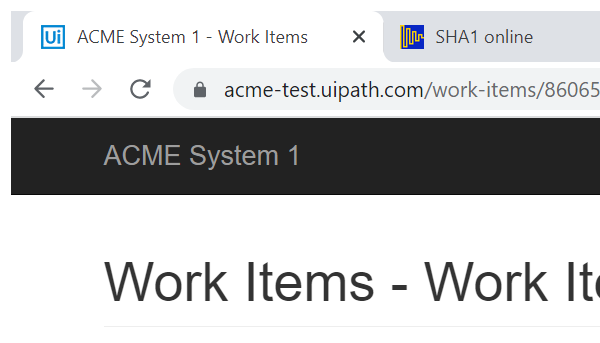
Task: Calculate Client Security Hash for client Security

Workflow: System1_UpdateWorkItem

Step 1: Attach Browser 'chrome.exe ACME' in window 'ACME System 1 - Work Items' (chrome.exe)

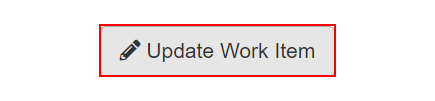
Step 2: click on the button 'Update Work Item'

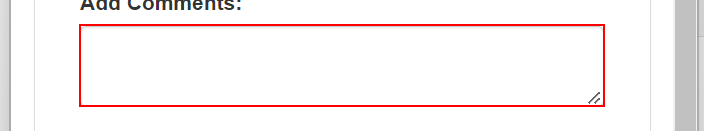
Step 3: type [comment] into the text box 'newComment' in window 'ACME System 1' (chrome.exe)

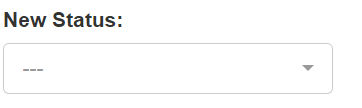
Step 4: select [status] in the drop-down 'newStatus' in window 'ACME System 1' (chrome.exe)

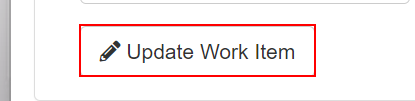
Step 5: click on the button 'Update Work Item' in window 'ACME System 1' (chrome.exe)

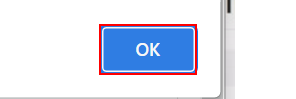
Step 6: click on the push button in window 'ACME System 1 - Google Chrome' (chrome.exe)

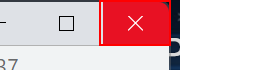
Step 7: click on the push button 'Close' in window 'ACME System 1 - Google Chrome' (chrome.exe)
